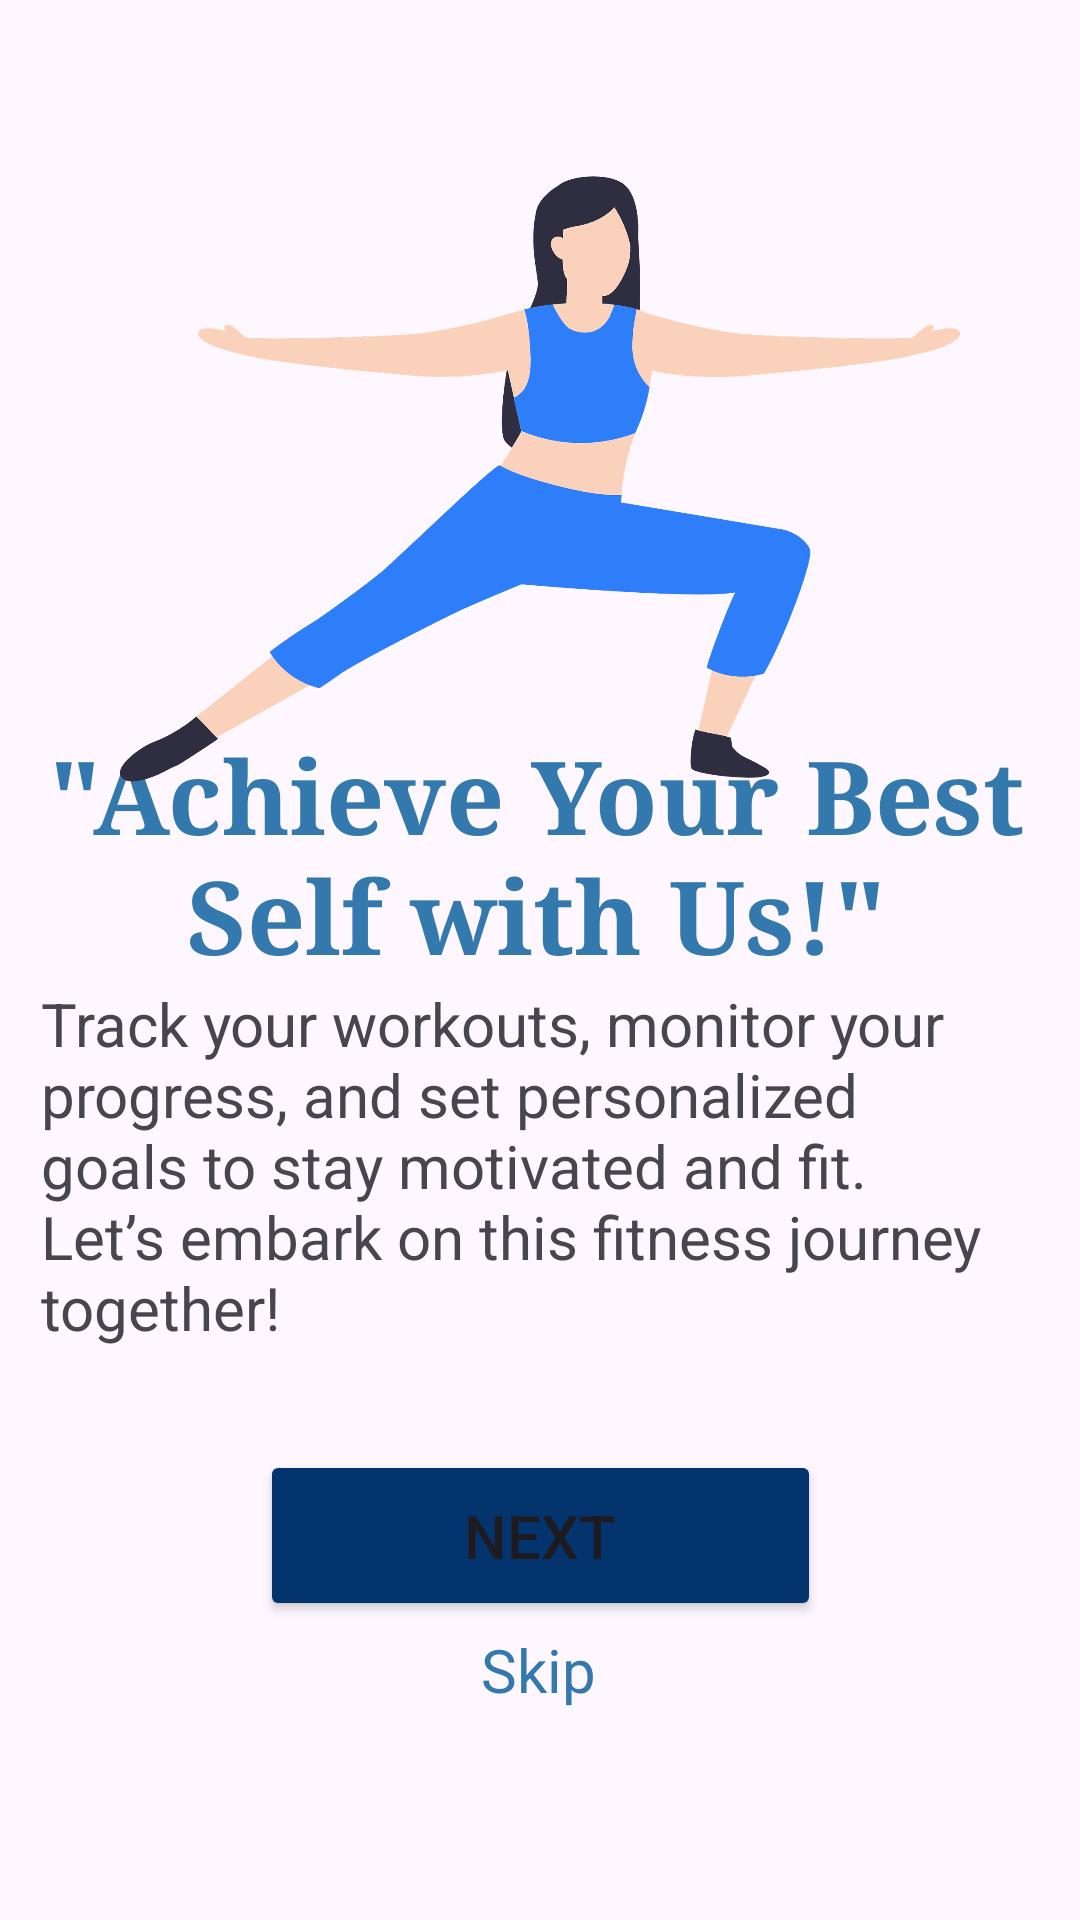

Here is an Android app screen rendered from its layout file. Give the layout XML and the strings, colors and styles it references.
<!-- AndroidManifest.xml: application theme Theme.HealthHorizon -->
<!-- res/layout/activity_main2.xml -->
<?xml version="1.0" encoding="utf-8"?>
<androidx.constraintlayout.widget.ConstraintLayout xmlns:android="http://schemas.android.com/apk/res/android"
    xmlns:app="http://schemas.android.com/apk/res-auto"
    xmlns:tools="http://schemas.android.com/tools"
    android:id="@+id/main"
    android:layout_width="match_parent"
    android:layout_height="match_parent"
    android:layout_gravity="center"
    android:outlineProvider="none"
    tools:context=".MainActivity2">

  <TextView
      android:id="@+id/textView3"
      android:layout_width="383dp"
      android:layout_height="106dp"
      android:fontFamily="serif"
      android:text="@string/quot_achieve_your_best_self_with_fittrack_quot"
      android:textAlignment="center"
      android:textColor="#3379AD"
      android:textColorLink="#03346E"
      android:textSize="34sp"
      android:textStyle="bold"
      app:layout_constraintBottom_toBottomOf="parent"
      app:layout_constraintEnd_toEndOf="parent"
      app:layout_constraintHorizontal_bias="0.571"
      app:layout_constraintStart_toStartOf="parent"
      app:layout_constraintTop_toTopOf="parent"
      app:layout_constraintVertical_bias="0.453" />

  <TextView
      android:id="@+id/textView4"
      android:layout_width="333dp"
      android:layout_height="153dp"
      android:gravity="center_horizontal|fill_horizontal"
      android:text="Track your workouts, monitor your progress, and set personalized goals to stay motivated and fit. Let’s embark on this fitness journey together!"
      android:textAlignment="textStart"
      android:textColorLink="#0000"
      android:textSize="20sp"
      app:layout_constraintBottom_toBottomOf="parent"
      app:layout_constraintEnd_toEndOf="parent"
      app:layout_constraintStart_toStartOf="parent"
      app:layout_constraintTop_toTopOf="parent"
      app:layout_constraintVertical_bias="0.673" />

  <Button
      android:id="@+id/button1"
      android:layout_width="187dp"
      android:layout_height="57dp"
      android:backgroundTint="#03346E"
      android:text="Next"
      android:textSize="20sp"
      app:layout_constraintBottom_toBottomOf="parent"
      app:layout_constraintEnd_toEndOf="parent"
      app:layout_constraintStart_toStartOf="parent"
      app:layout_constraintTop_toTopOf="parent"
      app:layout_constraintVertical_bias="0.829" />

  <TextView
      android:id="@+id/textView"
      android:layout_width="wrap_content"
      android:layout_height="wrap_content"
      android:text="Skip"
      android:textColor="#3379AD"
      android:textSize="20sp"
      app:layout_constraintBottom_toBottomOf="parent"
      app:layout_constraintEnd_toEndOf="parent"
      app:layout_constraintHorizontal_bias="0.498"
      app:layout_constraintStart_toStartOf="parent"
      app:layout_constraintTop_toTopOf="parent"
      app:layout_constraintVertical_bias="0.886" />

  <ImageView
      android:id="@+id/imageView2"
      android:layout_width="280dp"
      android:layout_height="252dp"
      app:layout_constraintBottom_toBottomOf="parent"
      app:layout_constraintEnd_toEndOf="parent"
      app:layout_constraintStart_toStartOf="parent"
      app:layout_constraintTop_toTopOf="parent"
      app:layout_constraintVertical_bias="0.087"
      app:srcCompat="@drawable/img" />

</androidx.constraintlayout.widget.ConstraintLayout>
<!-- resources referenced by this layout -->
<resources>
  <!-- drawable img: png bitmap (drawable, 89728 bytes) -->
  <string name="quot_achieve_your_best_self_with_fittrack_quot">\"Achieve Your Best Self with Us!\"</string>
  <style name="Theme.HealthHorizon" parent="Base.Theme.HealthHorizon" />
  <style name="Base.Theme.HealthHorizon" parent="Theme.Material3.DayNight.NoActionBar">
          
          
      </style>
</resources>
